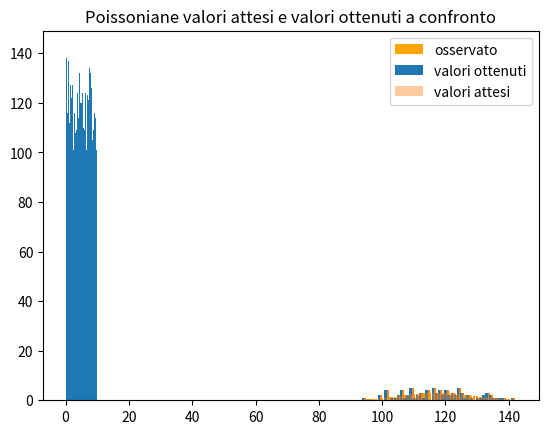

Generate this figure with matplotlib:
import random
import numpy as np
import math
import matplotlib.pyplot as plt


# Questa funzione ritorna media e variaza su una list di valori
def media_varianza(arr):
    print("La media è: ", np.mean(arr))
    print("La varianza è: ", np.var(arr))


#  Questa funzione genera n numeri uniformi tra un massimo ed un minimo, ritorna una list
def genera_numeri(minimum, maximum, eventi):
    mylist = []
    for x in range(eventi):
        r = random.uniform(minimum, maximum)
        mylist.append(r)
    return mylist


#  Questa funzione salva un grafico distribuzione uniforme e ritorna i parametri dell'hist
def distribuzione_uniforme(lista, minimum, maximum, passo):
    a, b, c = plt.hist(lista, bins=np.arange(minimum, maximum + passo, passo))
    plt.title("Distribuzione uniforme")
    plt.savefig("Distribuzione uniforme.png")
    plt.show()

    return a, b, c


def poisson(lista):
    a, b, c = plt.hist(lista, bins=int((lista.max()-lista.min())))
    plt.title("Poissoniana valori ottenuti")
    plt.savefig("Poissoniana ottenuta.png")
    plt.show()
    partenza = lista.min()
    arrivo = lista.max()

    return a, b, partenza, arrivo


def poisson_attesa(nprov, nbinor, orarr):
    mu = nprov/nbinor
    pmf = []
    #  nbinor è il numero di bin originale, nprov sono gli eventi
    #  orarr è l'array originale

    for item in orarr:
        pmfi = np.exp(-mu)*(mu**item)/math.factorial(int(item))
        pmf.append(pmfi*nbinor)

    plt.bar(orarr, pmf, label='osservato', color='orange')
    plt.title("Poissoniana valori attesi")
    plt.savefig("Poissoniana attesa.png")
    plt.show()

    return pmf


def poissonconfronto(a, pmf, range1, range2):
    plt.bar(range1, a, label='valori ottenuti')
    plt.bar(range2, pmf, alpha=0.4, label='valori attesi')
    plt.title("Poissoniane valori attesi e valori ottenuti a confronto")
    plt.legend()
    plt.savefig("Poissoniane vs.png")
    plt.show()


events = 10000  # Numero di eventi generati
nbins = 85   # Numero di bins
minimo = 0
massimo = 10
Dx = massimo/nbins

print("Il numero di eventi é: ", events)
print("Il numero di bins é: ", nbins)
print("Gli eventi generati vanno da ", minimo, " a ", massimo)
print("Il passo è quindi dato da massimo/numero di bin cioè: ", Dx)
print("")
print("")

slist = genera_numeri(minimo, massimo, events)

aarray, barray, carray = distribuzione_uniforme(slist, minimo, massimo, Dx)
print("La media e la varianza della uniforme")
media_varianza(slist)
print("")

array1, bins1, partenza1, arrivo1 = poisson(aarray)
print("La media e la varianza della poisson ottenuta")
media_varianza(aarray)
print("")

pmf1 = poisson_attesa(events, nbins, bins1)
print("La media e la varianza della poisson attesa")
media_varianza(bins1)
print("")


ranges1 = np.arange(partenza1, arrivo1, 1)
poissonconfronto(array1, pmf1, ranges1, bins1)
